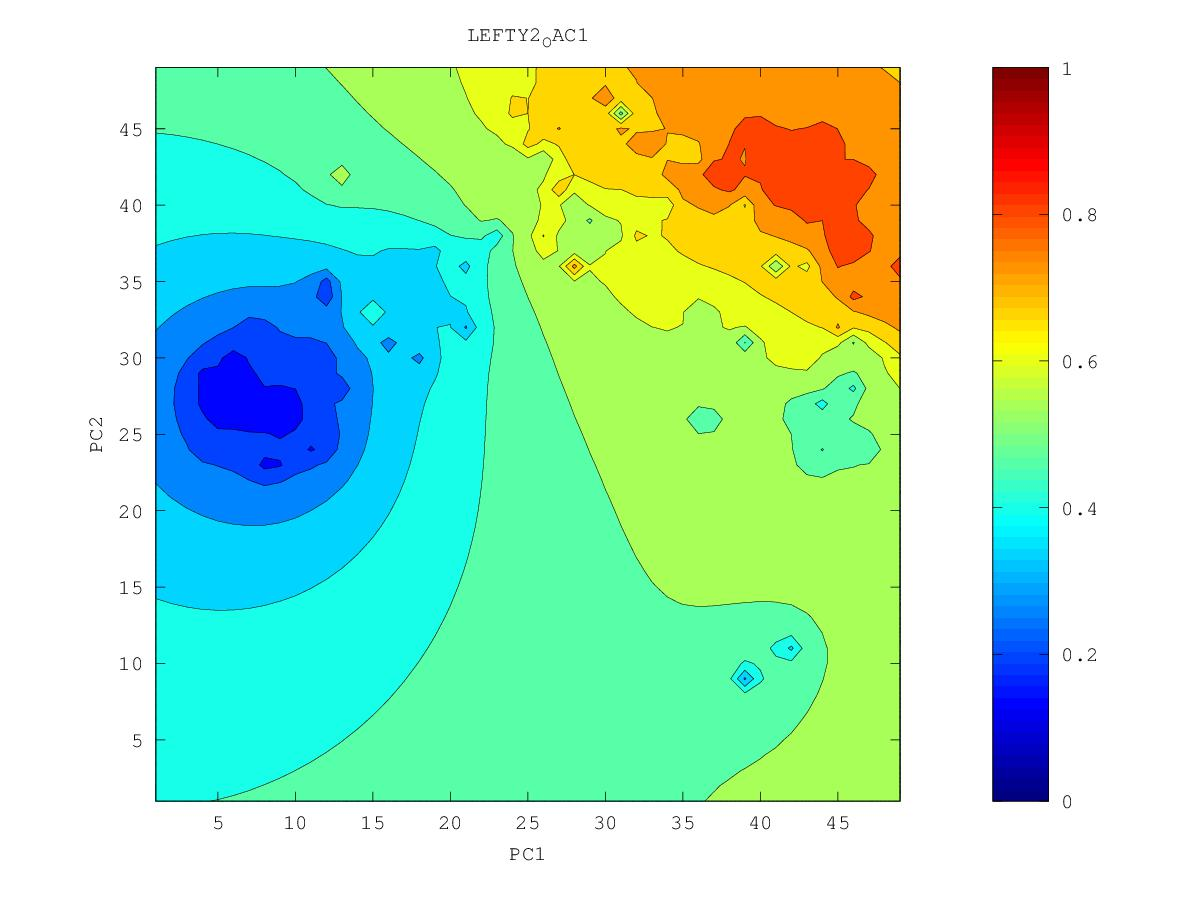

The file beside this chart, header and first rows:
0.729940040116, 0.735474618486, 0.741196846123, 0.747039818534, 0.752915352518, 0.758796723881, 0.764672435653, 0.769859837814, 0.773279369018, 0.777819344046, 0.795812150852, 0.799935778106, 0.792349437794, 0.81903208091, 0.796506342429, 0.776790137745, 0.773927985838, 0.748890083741, 0.698418546034, 0.657939021459, 0.627619212277, 0.599834061341, 0.561023771392, 0.538454425329
0.7343, 0.7406, 0.7473, 0.7544, 0.7615, 0.7688, 0.7772, 0.788, 0.7873, 0.7859, 0.7908, 0.7935, 0.7915, 0.792, 0.7932, 0.7837, 0.7734, 0.7142, 0.6643, 0.6087, 0.5916, 0.5821, 0.5676, 0.5565
0.7386, 0.7458, 0.7537, 0.7625, 0.7716, 0.78, 0.7906, 0.8165, 0.802, 0.7945, 0.7968, 0.807, 0.8046, 0.7871, 0.7775, 0.7906, 0.7506, 0.6869, 0.6223, 0.5476, 0.5542, 0.5515, 0.5513, 0.5472
0.7427, 0.7507, 0.76, 0.7714, 0.7868, 0.7953, 0.8024, 0.8446, 0.8144, 0.805, 0.8064, 0.8309, 0.8419, 0.7908, 0.7743, 0.8211, 0.7299, 0.6725, 0.5267, 0.5738, 0.525, 0.4482, 0.5236, 0.5349
0.7464, 0.7551, 0.7655, 0.7793, 0.8025, 0.8098, 0.8039, 0.8111, 0.8197, 0.8195, 0.8128, 0.8233, 0.8353, 0.806, 0.7789, 0.7398, 0.7116, 0.7431, 0.6178, 0.5382, 0.5403, 0.502, 0.5146, 0.5235
0.75, 0.7589, 0.7695, 0.7842, 0.8198, 0.8106, 0.8072, 0.8118, 0.827, 0.8129, 0.8033, 0.7991, 0.7751, 0.7528, 0.7362, 0.7152, 0.6935, 0.6688, 0.6316, 0.5887, 0.5692, 0.5373, 0.4387, 0.5025
0.7541, 0.7622, 0.7722, 0.7854, 0.8045, 0.8174, 0.8184, 0.8246, 0.833, 0.8198, 0.8079, 0.7825, 0.7271, 0.6487, 0.7027, 0.6954, 0.6793, 0.6607, 0.6524, 0.6482, 0.5881, 0.5506, 0.4937, 0.4957
0.7611, 0.7658, 0.7744, 0.7864, 0.8019, 0.8135, 0.8194, 0.828, 0.8357, 0.8139, 0.7817, 0.752, 0.7137, 0.6804, 0.6862, 0.6817, 0.6678, 0.6513, 0.6362, 0.6182, 0.5924, 0.5633, 0.517, 0.5121
0.7806, 0.7687, 0.7766, 0.7897, 0.8065, 0.8149, 0.8241, 0.8711, 0.8344, 0.8051, 0.7688, 0.7382, 0.703, 0.5369, 0.7015, 0.6747, 0.6568, 0.6385, 0.6215, 0.6074, 0.592, 0.5742, 0.5564, 0.5476
0.7636, 0.7676, 0.7785, 0.7964, 0.8318, 0.8187, 0.8257, 0.8091, 0.7986, 0.7876, 0.7614, 0.7252, 0.7005, 0.6766, 0.681, 0.6648, 0.6445, 0.6183, 0.5928, 0.5939, 0.589, 0.5786, 0.5677, 0.5598
0.7544, 0.765, 0.7819, 0.7991, 0.8135, 0.8039, 0.8015, 0.8055, 0.7836, 0.6625, 0.6949, 0.7014, 0.6963, 0.6822, 0.6689, 0.653, 0.6325, 0.5965, 0.4613, 0.582, 0.5854, 0.5783, 0.569, 0.5614
0.7491, 0.7607, 0.7825, 0.7919, 0.7973, 0.8041, 0.8069, 0.8192, 0.8129, 0.7388, 0.7006, 0.6991, 0.6922, 0.6774, 0.6603, 0.6408, 0.6209, 0.6023, 0.5872, 0.5868, 0.5837, 0.575, 0.5628, 0.5527
0.7443, 0.7544, 0.7672, 0.7755, 0.7737, 0.7758, 0.7995, 0.8315, 0.7953, 0.7464, 0.7282, 0.7226, 0.6905, 0.6712, 0.6509, 0.6219, 0.5872, 0.596, 0.5948, 0.5899, 0.5825, 0.5705, 0.5466, 0.5057
0.7401, 0.7489, 0.7628, 0.7874, 0.7545, 0.7313, 0.716, 0.7914, 0.7635, 0.739, 0.7199, 0.7066, 0.6831, 0.664, 0.6434, 0.6097, 0.5322, 0.5905, 0.5946, 0.5898, 0.5815, 0.5688, 0.5428, 0.486
0.7375, 0.7452, 0.7574, 0.7549, 0.7419, 0.726, 0.7246, 0.7604, 0.7463, 0.7277, 0.6988, 0.6858, 0.6715, 0.6562, 0.6393, 0.6199, 0.6033, 0.5986, 0.595, 0.5889, 0.5809, 0.5705, 0.5574, 0.5466
0.7388, 0.7441, 0.7575, 0.7478, 0.7361, 0.7335, 0.7345, 0.749, 0.7057, 0.6266, 0.6722, 0.6703, 0.6607, 0.6481, 0.6347, 0.6214, 0.6099, 0.6014, 0.5944, 0.5874, 0.5797, 0.5715, 0.5632, 0.5566
0.7496, 0.7586, 0.7343, 0.7292, 0.7317, 0.7517, 0.7334, 0.7103, 0.6833, 0.6513, 0.6587, 0.6627, 0.6538, 0.6399, 0.6282, 0.6176, 0.6079, 0.5994, 0.5918, 0.5845, 0.5773, 0.5703, 0.5637, 0.5581
0.7408, 0.7341, 0.7188, 0.708, 0.7257, 0.7643, 0.7178, 0.6965, 0.6758, 0.6565, 0.6452, 0.6781, 0.6484, 0.6295, 0.6198, 0.611, 0.6026, 0.5947, 0.5872, 0.5801, 0.5734, 0.567, 0.5612, 0.5561
0.7316, 0.7243, 0.7099, 0.5078, 0.7463, 0.7205, 0.7111, 0.6892, 0.6669, 0.6417, 0.6025, 0.591, 0.6173, 0.6156, 0.61, 0.6031, 0.5957, 0.5882, 0.5811, 0.5743, 0.568, 0.5621, 0.5567, 0.552
0.7245, 0.7296, 0.7669, 0.7064, 0.7074, 0.7157, 0.7195, 0.6939, 0.6654, 0.6259, 0.5893, 0.5806, 0.5988, 0.6038, 0.6012, 0.595, 0.5878, 0.5805, 0.5736, 0.5672, 0.5612, 0.5557, 0.5507, 0.5463
0.7173, 0.7193, 0.7301, 0.7084, 0.7018, 0.7112, 0.7076, 0.685, 0.6475, 0.6029, 0.5225, 0.5684, 0.5874, 0.6009, 0.5965, 0.5874, 0.5792, 0.5717, 0.5649, 0.5587, 0.5531, 0.5479, 0.5434, 0.5393
0.7038, 0.7005, 0.6999, 0.6984, 0.6972, 0.7013, 0.6983, 0.6683, 0.6072, 0.5715, 0.5674, 0.5409, 0.5683, 0.7595, 0.5956, 0.579, 0.5692, 0.5614, 0.5547, 0.5488, 0.5435, 0.5389, 0.5347, 0.5311
0.6889, 0.686, 0.687, 0.6978, 0.7393, 0.6729, 0.6406, 0.6306, 0.718, 0.603, 0.6255, 0.5867, 0.5969, 0.5952, 0.5806, 0.567, 0.5571, 0.5493, 0.5428, 0.5374, 0.5326, 0.5285, 0.5249, 0.5218
0.674, 0.6731, 0.6752, 0.6836, 0.7013, 0.6517, 0.5331, 0.5933, 0.6085, 0.6016, 0.6078, 0.6711, 0.625, 0.5788, 0.5627, 0.5512, 0.5422, 0.5349, 0.529, 0.5242, 0.5202, 0.5168, 0.5139, 0.5114
0.6601, 0.6616, 0.6672, 0.6675, 0.6629, 0.6916, 0.5908, 0.5782, 0.5871, 0.5898, 0.5844, 0.5817, 0.5693, 0.5543, 0.542, 0.5322, 0.5242, 0.5178, 0.5129, 0.5092, 0.5062, 0.5038, 0.5017, 0.4999
0.6467, 0.6498, 0.6707, 0.679, 0.6362, 0.6131, 0.5482, 0.5414, 0.5717, 0.5765, 0.549, 0.5278, 0.5308, 0.525, 0.517, 0.5093, 0.5025, 0.4972, 0.4938, 0.4919, 0.4906, 0.4895, 0.4885, 0.4875
0.633, 0.6337, 0.6365, 0.6302, 0.6108, 0.5847, 0.5628, 0.5601, 0.5641, 0.5648, 0.5269, 0.4257, 0.4925, 0.4916, 0.4873, 0.4819, 0.4758, 0.4712, 0.4706, 0.4723, 0.4735, 0.474, 0.4741, 0.4741
0.6195, 0.6174, 0.6139, 0.6064, 0.5937, 0.5843, 0.556, 0.5584, 0.5576, 0.5928, 0.5353, 0.4764, 0.4254, 0.4462, 0.4499, 0.4487, 0.4408, 0.431, 0.4402, 0.4506, 0.4552, 0.4575, 0.4589, 0.4599
0.6069, 0.6034, 0.5983, 0.5911, 0.5818, 0.5723, 0.5607, 0.5509, 0.543, 0.5338, 0.5093, 0.4706, 0.4325, 0.3796, 0.4147, 0.4044, 0.3902, 0.3216, 0.4093, 0.4301, 0.4366, 0.4402, 0.4428, 0.4448
0.5956, 0.5912, 0.5857, 0.5788, 0.5705, 0.5612, 0.551, 0.5402, 0.5281, 0.5127, 0.4909, 0.4627, 0.4348, 0.4171, 0.4092, 0.3954, 0.3892, 0.3979, 0.4052, 0.4118, 0.4168, 0.4218, 0.4258, 0.4289
0.5852, 0.5805, 0.5747, 0.5679, 0.5599, 0.5509, 0.5406, 0.529, 0.5152, 0.4982, 0.4759, 0.4437, 0.375, 0.3941, 0.3806, 0.3915, 0.3957, 0.3959, 0.3925, 0.3857, 0.3913, 0.4018, 0.4081, 0.4122
0.5758, 0.5708, 0.5649, 0.558, 0.5502, 0.5412, 0.5308, 0.5188, 0.5044, 0.4868, 0.4645, 0.4337, 0.3913, 0.3794, 0.3358, 0.3792, 0.388, 0.3849, 0.3732, 0.3099, 0.3579, 0.3824, 0.3903, 0.3949
0.5671, 0.5619, 0.5559, 0.5491, 0.5414, 0.5325, 0.5223, 0.5102, 0.4957, 0.4782, 0.4567, 0.4294, 0.3904, 0.3561, 0.3573, 0.3711, 0.3805, 0.3717, 0.3468, 0.3466, 0.3563, 0.3666, 0.3723, 0.3764
0.5591, 0.5537, 0.5478, 0.5411, 0.5337, 0.5253, 0.5156, 0.504, 0.4896, 0.4721, 0.4513, 0.4262, 0.3907, 0.3589, 0.3314, 0.3668, 0.3837, 0.3687, 0.3083, 0.3402, 0.3473, 0.35, 0.3527, 0.356
0.5516, 0.5462, 0.5403, 0.5339, 0.527, 0.5197, 0.5117, 0.5016, 0.4872, 0.4686, 0.4478, 0.4253, 0.4022, 0.3833, 0.3735, 0.3816, 0.4485, 0.3883, 0.3485, 0.3358, 0.3303, 0.3278, 0.3292, 0.3324
0.5447, 0.5393, 0.5334, 0.5273, 0.5212, 0.5157, 0.5119, 0.5086, 0.4929, 0.4682, 0.4448, 0.4225, 0.401, 0.3819, 0.3688, 0.368, 0.3859, 0.3631, 0.3339, 0.3169, 0.3031, 0.2916, 0.3001, 0.3045
0.5383, 0.5328, 0.527, 0.5211, 0.5155, 0.5118, 0.515, 0.5587, 0.5208, 0.4687, 0.4409, 0.4172, 0.3934, 0.3675, 0.3423, 0.3294, 0.3308, 0.3235, 0.3029, 0.2847, 0.2717, 0.227, 0.2712, 0.2712
0.5322, 0.5266, 0.5208, 0.5148, 0.5093, 0.5053, 0.5068, 0.5232, 0.5009, 0.4618, 0.435, 0.4108, 0.3846, 0.3477, 0.2348, 0.2143, 0.2909, 0.2954, 0.2619, 0.2197, 0.2409, 0.2476, 0.2486, 0.2359
0.5265, 0.5208, 0.5148, 0.5086, 0.5024, 0.4967, 0.4919, 0.4858, 0.4713, 0.45, 0.4278, 0.4052, 0.38, 0.3483, 0.3105, 0.2848, 0.2889, 0.2819, 0.2508, 0.2194, 0.205, 0.2258, 0.2207, 0.2116
0.5212, 0.5153, 0.5091, 0.5025, 0.4956, 0.4884, 0.4804, 0.4705, 0.4571, 0.4403, 0.4214, 0.401, 0.3787, 0.3544, 0.33, 0.3097, 0.2939, 0.2762, 0.2524, 0.2028, 0.2138, 0.1935, 0.1721, 0.1765
0.5162, 0.5102, 0.5038, 0.4969, 0.4894, 0.4813, 0.4721, 0.4613, 0.4484, 0.4333, 0.4164, 0.3978, 0.3778, 0.3567, 0.335, 0.3132, 0.2904, 0.2662, 0.2447, 0.2259, 0.2128, 0.1872, 0.1379, 0.1826
0.5117, 0.5056, 0.499, 0.4918, 0.4841, 0.4755, 0.4659, 0.4549, 0.4425, 0.4283, 0.4127, 0.3955, 0.377, 0.3572, 0.3358, 0.3118, 0.2816, 0.2383, 0.2034, 0.2191, 0.2072, 0.1907, 0.1691, 0.1496
0.5076, 0.5014, 0.4947, 0.4874, 0.4795, 0.4708, 0.4611, 0.4503, 0.4383, 0.4249, 0.4102, 0.3941, 0.3766, 0.3577, 0.3366, 0.3121, 0.2797, 0.2235, 0.2208, 0.1993, 0.1824, 0.1828, 0.1248, 0.1559
0.5039, 0.4977, 0.491, 0.4837, 0.4757, 0.467, 0.4575, 0.4469, 0.4353, 0.4226, 0.4087, 0.3935, 0.3771, 0.359, 0.3391, 0.3163, 0.2899, 0.2612, 0.2312, 0.1572, 0.1552, 0.178, 0.1275, 0.1676
0.5007, 0.4945, 0.4878, 0.4805, 0.4726, 0.4641, 0.4548, 0.4446, 0.4335, 0.4214, 0.4082, 0.394, 0.3785, 0.3616, 0.3431, 0.3227, 0.3, 0.275, 0.2456, 0.2086, 0.1794, 0.1833, 0.1672, 0.1673
0.4978, 0.4917, 0.4851, 0.4779, 0.4702, 0.4619, 0.4528, 0.443, 0.4324, 0.421, 0.4086, 0.3952, 0.3809, 0.3653, 0.3485, 0.3302, 0.3103, 0.2886, 0.2644, 0.2363, 0.1768, 0.1804, 0.1791, 0.2047
0.4954, 0.4893, 0.4828, 0.4759, 0.4684, 0.4603, 0.4516, 0.4422, 0.4322, 0.4213, 0.4098, 0.3973, 0.384, 0.3698, 0.3546, 0.3384, 0.3212, 0.3029, 0.2835, 0.2631, 0.2436, 0.2317, 0.2312, 0.2405
0.4933, 0.4874, 0.481, 0.4743, 0.467, 0.4592, 0.4509, 0.442, 0.4325, 0.4224, 0.4116, 0.4001, 0.3879, 0.375, 0.3614, 0.3472, 0.3324, 0.3172, 0.3019, 0.2873, 0.275, 0.2674, 0.2659, 0.27
0.4916, 0.4858, 0.4797, 0.4731, 0.4661, 0.4587, 0.4508, 0.4423, 0.4334, 0.4239, 0.4139, 0.4033, 0.3922, 0.3806, 0.3686, 0.3562, 0.3435, 0.3309, 0.3188, 0.3078, 0.299, 0.2935, 0.2918, 0.294
